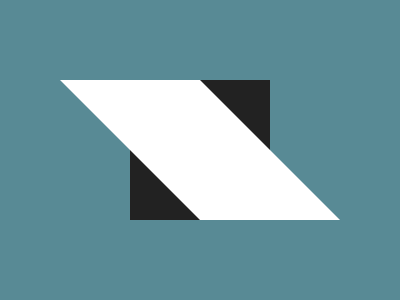

Write the HTML and CSS that draws this image.

<div a>
  <div b></div>
</div>
<style>
  &{background:#588A95}
  div {
    width: 140px;
    height: 140px;
    background: #222;
    position: absolute;
    
  }
  [a] {
    left: 130px;
    top: 80px;
  }
  [b] {
    width: 280px;
    background: #fff;
    left: -70px;
    clip-path: polygon(0 0, 50% 0, 100% 100%, 50% 100%);
  }
</style>

<!-- minified (206 char)
 
<div a><div b><style>&{background:#588a95}div{width:140;height:140;background:#222;position:absolute}[a]{left:130;top:80}[b]{width:280;background:#fff;left:-70;clip-path:polygon(0 0,50% 0,100% 100%,50% 100%

-->